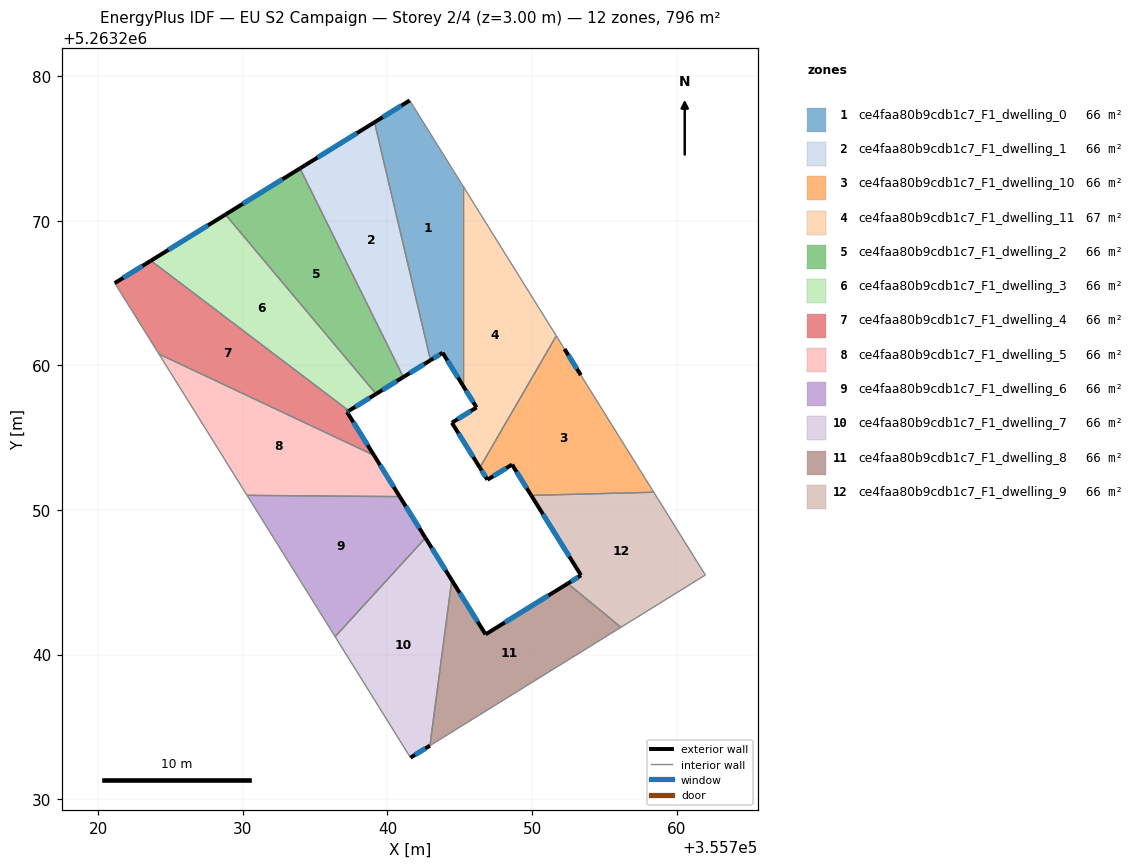
=== STOREY PLAN SPEC (per zone: floor XY polygon, exterior-wall plan segments, windows/doors) ===
zone 1: ce4faa80b9cdb1c7_F1_dwelling_0  (65.7 m²)
  floor: (355741.54, 5263278.32) (355745.21, 5263272.43) (355745.21, 5263258.63) (355743.81, 5263260.87) (355742.98, 5263260.35) (355739.11, 5263276.81)
  exterior wall: (355743.81, 5263260.87) – (355745.21, 5263258.63)  [2.6 m]
    window: (355744.14, 5263260.34) – (355744.88, 5263259.15)  [2.2 m²]
  exterior wall: (355742.98, 5263260.35) – (355743.81, 5263260.87)  [1.0 m]
    window: (355743.17, 5263260.48) – (355743.62, 5263260.75)  [0.8 m²]
  exterior wall: (355741.54, 5263278.32) – (355739.11, 5263276.81)  [2.9 m]
    window: (355740.97, 5263277.96) – (355739.68, 5263277.17)  [2.4 m²]
  interior walls: 3
zone 2: ce4faa80b9cdb1c7_F1_dwelling_1  (66.3 m²)
  floor: (355739.11, 5263276.81) (355742.98, 5263260.35) (355741.10, 5263259.19) (355733.95, 5263273.62)
  exterior wall: (355741.10, 5263259.19) – (355742.98, 5263260.35)  [2.2 m]
    window: (355741.54, 5263259.46) – (355742.54, 5263260.08)  [1.9 m²]
  exterior wall: (355739.11, 5263276.81) – (355733.95, 5263273.62)  [6.1 m]
    window: (355737.90, 5263276.06) – (355735.16, 5263274.37)  [5.1 m²]
  interior walls: 2
zone 3: ce4faa80b9cdb1c7_F1_dwelling_10  (66.3 m²)
  floor: (355753.37, 5263259.32) (355758.42, 5263251.22) (355749.94, 5263251.01) (355748.62, 5263253.13) (355746.91, 5263252.09) (355746.39, 5263252.93) (355751.68, 5263262.04) (355752.24, 5263261.13)
  exterior wall: (355748.62, 5263253.13) – (355749.94, 5263251.01)  [2.5 m]
    window: (355748.93, 5263252.64) – (355749.63, 5263251.51)  [2.1 m²]
  exterior wall: (355746.91, 5263252.09) – (355748.62, 5263253.13)  [2.0 m]
    window: (355747.31, 5263252.33) – (355748.22, 5263252.89)  [1.7 m²]
  exterior wall: (355746.39, 5263252.93) – (355746.91, 5263252.09)  [1.0 m]
    window: (355746.51, 5263252.73) – (355746.79, 5263252.28)  [0.8 m²]
  exterior wall: (355753.37, 5263259.32) – (355752.24, 5263261.13)  [2.1 m]
    window: (355753.11, 5263259.75) – (355752.51, 5263260.71)  [1.8 m²]
  interior walls: 4
zone 4: ce4faa80b9cdb1c7_F1_dwelling_11  (67.0 m²)
  floor: (355745.21, 5263272.43) (355751.68, 5263262.04) (355746.39, 5263252.93) (355744.45, 5263256.03) (355746.16, 5263257.09) (355745.21, 5263258.63)
  exterior wall: (355745.21, 5263258.63) – (355746.16, 5263257.09)  [1.8 m]
    window: (355745.43, 5263258.26) – (355745.94, 5263257.45)  [1.5 m²]
  exterior wall: (355744.46, 5263256.03) – (355746.39, 5263252.93)  [3.7 m]
    window: (355744.91, 5263255.30) – (355745.93, 5263253.65)  [3.1 m²]
  exterior wall: (355746.16, 5263257.09) – (355744.46, 5263256.03)  [2.0 m]
    window: (355745.76, 5263256.84) – (355744.86, 5263256.28)  [1.7 m²]
  interior walls: 3
zone 5: ce4faa80b9cdb1c7_F1_dwelling_2  (66.3 m²)
  floor: (355733.95, 5263273.62) (355741.10, 5263259.19) (355739.21, 5263258.02) (355728.80, 5263270.43)
  exterior wall: (355739.21, 5263258.02) – (355741.10, 5263259.19)  [2.2 m]
    window: (355739.66, 5263258.30) – (355740.65, 5263258.91)  [1.9 m²]
  exterior wall: (355733.95, 5263273.62) – (355728.80, 5263270.43)  [6.1 m]
    window: (355732.74, 5263272.87) – (355730.01, 5263271.18)  [5.1 m²]
  interior walls: 2
zone 6: ce4faa80b9cdb1c7_F1_dwelling_3  (66.3 m²)
  floor: (355728.80, 5263270.43) (355739.21, 5263258.02) (355737.33, 5263256.86) (355723.64, 5263267.24)
  exterior wall: (355737.33, 5263256.86) – (355739.21, 5263258.02)  [2.2 m]
    window: (355737.77, 5263257.13) – (355738.77, 5263257.75)  [1.9 m²]
  exterior wall: (355728.80, 5263270.43) – (355723.64, 5263267.24)  [6.1 m]
    window: (355727.59, 5263269.68) – (355724.85, 5263267.99)  [5.1 m²]
  interior walls: 2
zone 7: ce4faa80b9cdb1c7_F1_dwelling_4  (66.3 m²)
  floor: (355737.33, 5263256.86) (355737.20, 5263256.78) (355739.07, 5263253.78) (355724.20, 5263260.78) (355721.14, 5263265.69) (355723.64, 5263267.24)
  exterior wall: (355737.20, 5263256.78) – (355737.33, 5263256.86)  [0.2 m]
    window: (355737.23, 5263256.79) – (355737.30, 5263256.84)  [0.1 m²]
  exterior wall: (355739.07, 5263253.78) – (355737.20, 5263256.78)  [3.5 m]
    window: (355738.63, 5263254.48) – (355737.64, 5263256.07)  [3.0 m²]
  exterior wall: (355723.64, 5263267.24) – (355721.14, 5263265.69)  [2.9 m]
    window: (355723.06, 5263266.87) – (355721.73, 5263266.05)  [2.5 m²]
  interior walls: 3
zone 8: ce4faa80b9cdb1c7_F1_dwelling_5  (66.4 m²)
  floor: (355739.07, 5263253.78) (355740.85, 5263250.92) (355730.29, 5263251.01) (355724.20, 5263260.78)
  exterior wall: (355740.85, 5263250.92) – (355739.07, 5263253.78)  [3.4 m]
    window: (355740.43, 5263251.59) – (355739.49, 5263253.11)  [2.8 m²]
  interior walls: 3
zone 9: ce4faa80b9cdb1c7_F1_dwelling_6  (66.3 m²)
  floor: (355740.85, 5263250.92) (355742.63, 5263248.07) (355736.38, 5263241.23) (355730.29, 5263251.01)
  exterior wall: (355742.63, 5263248.07) – (355740.85, 5263250.92)  [3.4 m]
    window: (355742.21, 5263248.74) – (355741.27, 5263250.25)  [2.8 m²]
  interior walls: 3
zone 10: ce4faa80b9cdb1c7_F1_dwelling_7  (66.3 m²)
  floor: (355742.63, 5263248.07) (355744.45, 5263245.14) (355742.94, 5263233.70) (355741.59, 5263232.87) (355736.38, 5263241.23)
  exterior wall: (355744.45, 5263245.14) – (355742.63, 5263248.07)  [3.4 m]
    window: (355744.02, 5263245.83) – (355743.06, 5263247.38)  [2.9 m²]
  exterior wall: (355741.59, 5263232.87) – (355742.94, 5263233.70)  [1.6 m]
    window: (355741.91, 5263233.06) – (355742.62, 5263233.51)  [1.3 m²]
  interior walls: 3
zone 11: ce4faa80b9cdb1c7_F1_dwelling_8  (66.3 m²)
  floor: (355756.15, 5263241.88) (355742.94, 5263233.70) (355744.45, 5263245.14) (355746.78, 5263241.39) (355752.47, 5263244.91)
  exterior wall: (355746.78, 5263241.39) – (355744.45, 5263245.14)  [4.4 m]
    window: (355746.24, 5263242.27) – (355745.00, 5263244.26)  [3.7 m²]
  exterior wall: (355752.47, 5263244.91) – (355746.78, 5263241.39)  [6.7 m]
    window: (355751.13, 5263244.08) – (355748.12, 5263242.22)  [5.6 m²]
  interior walls: 3
zone 12: ce4faa80b9cdb1c7_F1_dwelling_9  (66.3 m²)
  floor: (355758.42, 5263251.22) (355761.98, 5263245.50) (355756.15, 5263241.88) (355752.47, 5263244.91) (355753.39, 5263245.48) (355749.94, 5263251.01)
  exterior wall: (355753.39, 5263245.48) – (355752.47, 5263244.91)  [1.1 m]
    window: (355753.17, 5263245.34) – (355752.69, 5263245.04)  [0.9 m²]
  exterior wall: (355749.94, 5263251.01) – (355753.39, 5263245.48)  [6.5 m]
    window: (355750.75, 5263249.71) – (355752.58, 5263246.78)  [5.5 m²]
  interior walls: 4

=== DERIVED (storey summary) ===
Building: EU S2 Campaign
Storey: 2 of 4  (floor level z = 3.00 m)
Storey gross floor area: 796.1 m²
Zones on this storey: 12
  - ce4faa80b9cdb1c7_F1_dwelling_0: floor 65.7 m²; exterior wall 6.5 m (19.5 m²); 3 window(s) 5.5 m²; WWR 28.1%
  - ce4faa80b9cdb1c7_F1_dwelling_1: floor 66.3 m²; exterior wall 8.3 m (24.8 m²); 2 window(s) 7.0 m²; WWR 28.1%
  - ce4faa80b9cdb1c7_F1_dwelling_10: floor 66.3 m²; exterior wall 7.6 m (22.9 m²); 4 window(s) 6.4 m²; WWR 28.1%
  - ce4faa80b9cdb1c7_F1_dwelling_11: floor 67.0 m²; exterior wall 7.5 m (22.4 m²); 3 window(s) 6.3 m²; WWR 28.1%
  - ce4faa80b9cdb1c7_F1_dwelling_2: floor 66.3 m²; exterior wall 8.3 m (24.8 m²); 2 window(s) 7.0 m²; WWR 28.1%
  - ce4faa80b9cdb1c7_F1_dwelling_3: floor 66.3 m²; exterior wall 8.3 m (24.8 m²); 2 window(s) 7.0 m²; WWR 28.1%
  - ce4faa80b9cdb1c7_F1_dwelling_4: floor 66.3 m²; exterior wall 6.6 m (19.9 m²); 3 window(s) 5.6 m²; WWR 28.1%
  - ce4faa80b9cdb1c7_F1_dwelling_5: floor 66.4 m²; exterior wall 3.4 m (10.1 m²); 1 window(s) 2.8 m²; WWR 28.1%
  - ce4faa80b9cdb1c7_F1_dwelling_6: floor 66.3 m²; exterior wall 3.4 m (10.1 m²); 1 window(s) 2.8 m²; WWR 28.1%
  - ce4faa80b9cdb1c7_F1_dwelling_7: floor 66.3 m²; exterior wall 5.0 m (15.1 m²); 2 window(s) 4.2 m²; WWR 28.1%
  - ce4faa80b9cdb1c7_F1_dwelling_8: floor 66.3 m²; exterior wall 11.1 m (33.3 m²); 2 window(s) 9.4 m²; WWR 28.1%
  - ce4faa80b9cdb1c7_F1_dwelling_9: floor 66.3 m²; exterior wall 7.6 m (22.8 m²); 2 window(s) 6.4 m²; WWR 28.1%
Zone adjacency (shared interzone walls):
  - ce4faa80b9cdb1c7_F1_dwelling_0 ↔ ce4faa80b9cdb1c7_F1_dwelling_1
  - ce4faa80b9cdb1c7_F1_dwelling_0 ↔ ce4faa80b9cdb1c7_F1_dwelling_11
  - ce4faa80b9cdb1c7_F1_dwelling_1 ↔ ce4faa80b9cdb1c7_F1_dwelling_2
  - ce4faa80b9cdb1c7_F1_dwelling_10 ↔ ce4faa80b9cdb1c7_F1_dwelling_11
  - ce4faa80b9cdb1c7_F1_dwelling_10 ↔ ce4faa80b9cdb1c7_F1_dwelling_9
  - ce4faa80b9cdb1c7_F1_dwelling_2 ↔ ce4faa80b9cdb1c7_F1_dwelling_3
  - ce4faa80b9cdb1c7_F1_dwelling_3 ↔ ce4faa80b9cdb1c7_F1_dwelling_4
  - ce4faa80b9cdb1c7_F1_dwelling_4 ↔ ce4faa80b9cdb1c7_F1_dwelling_5
  - ce4faa80b9cdb1c7_F1_dwelling_5 ↔ ce4faa80b9cdb1c7_F1_dwelling_6
  - ce4faa80b9cdb1c7_F1_dwelling_6 ↔ ce4faa80b9cdb1c7_F1_dwelling_7
  - ce4faa80b9cdb1c7_F1_dwelling_7 ↔ ce4faa80b9cdb1c7_F1_dwelling_8
  - ce4faa80b9cdb1c7_F1_dwelling_8 ↔ ce4faa80b9cdb1c7_F1_dwelling_9